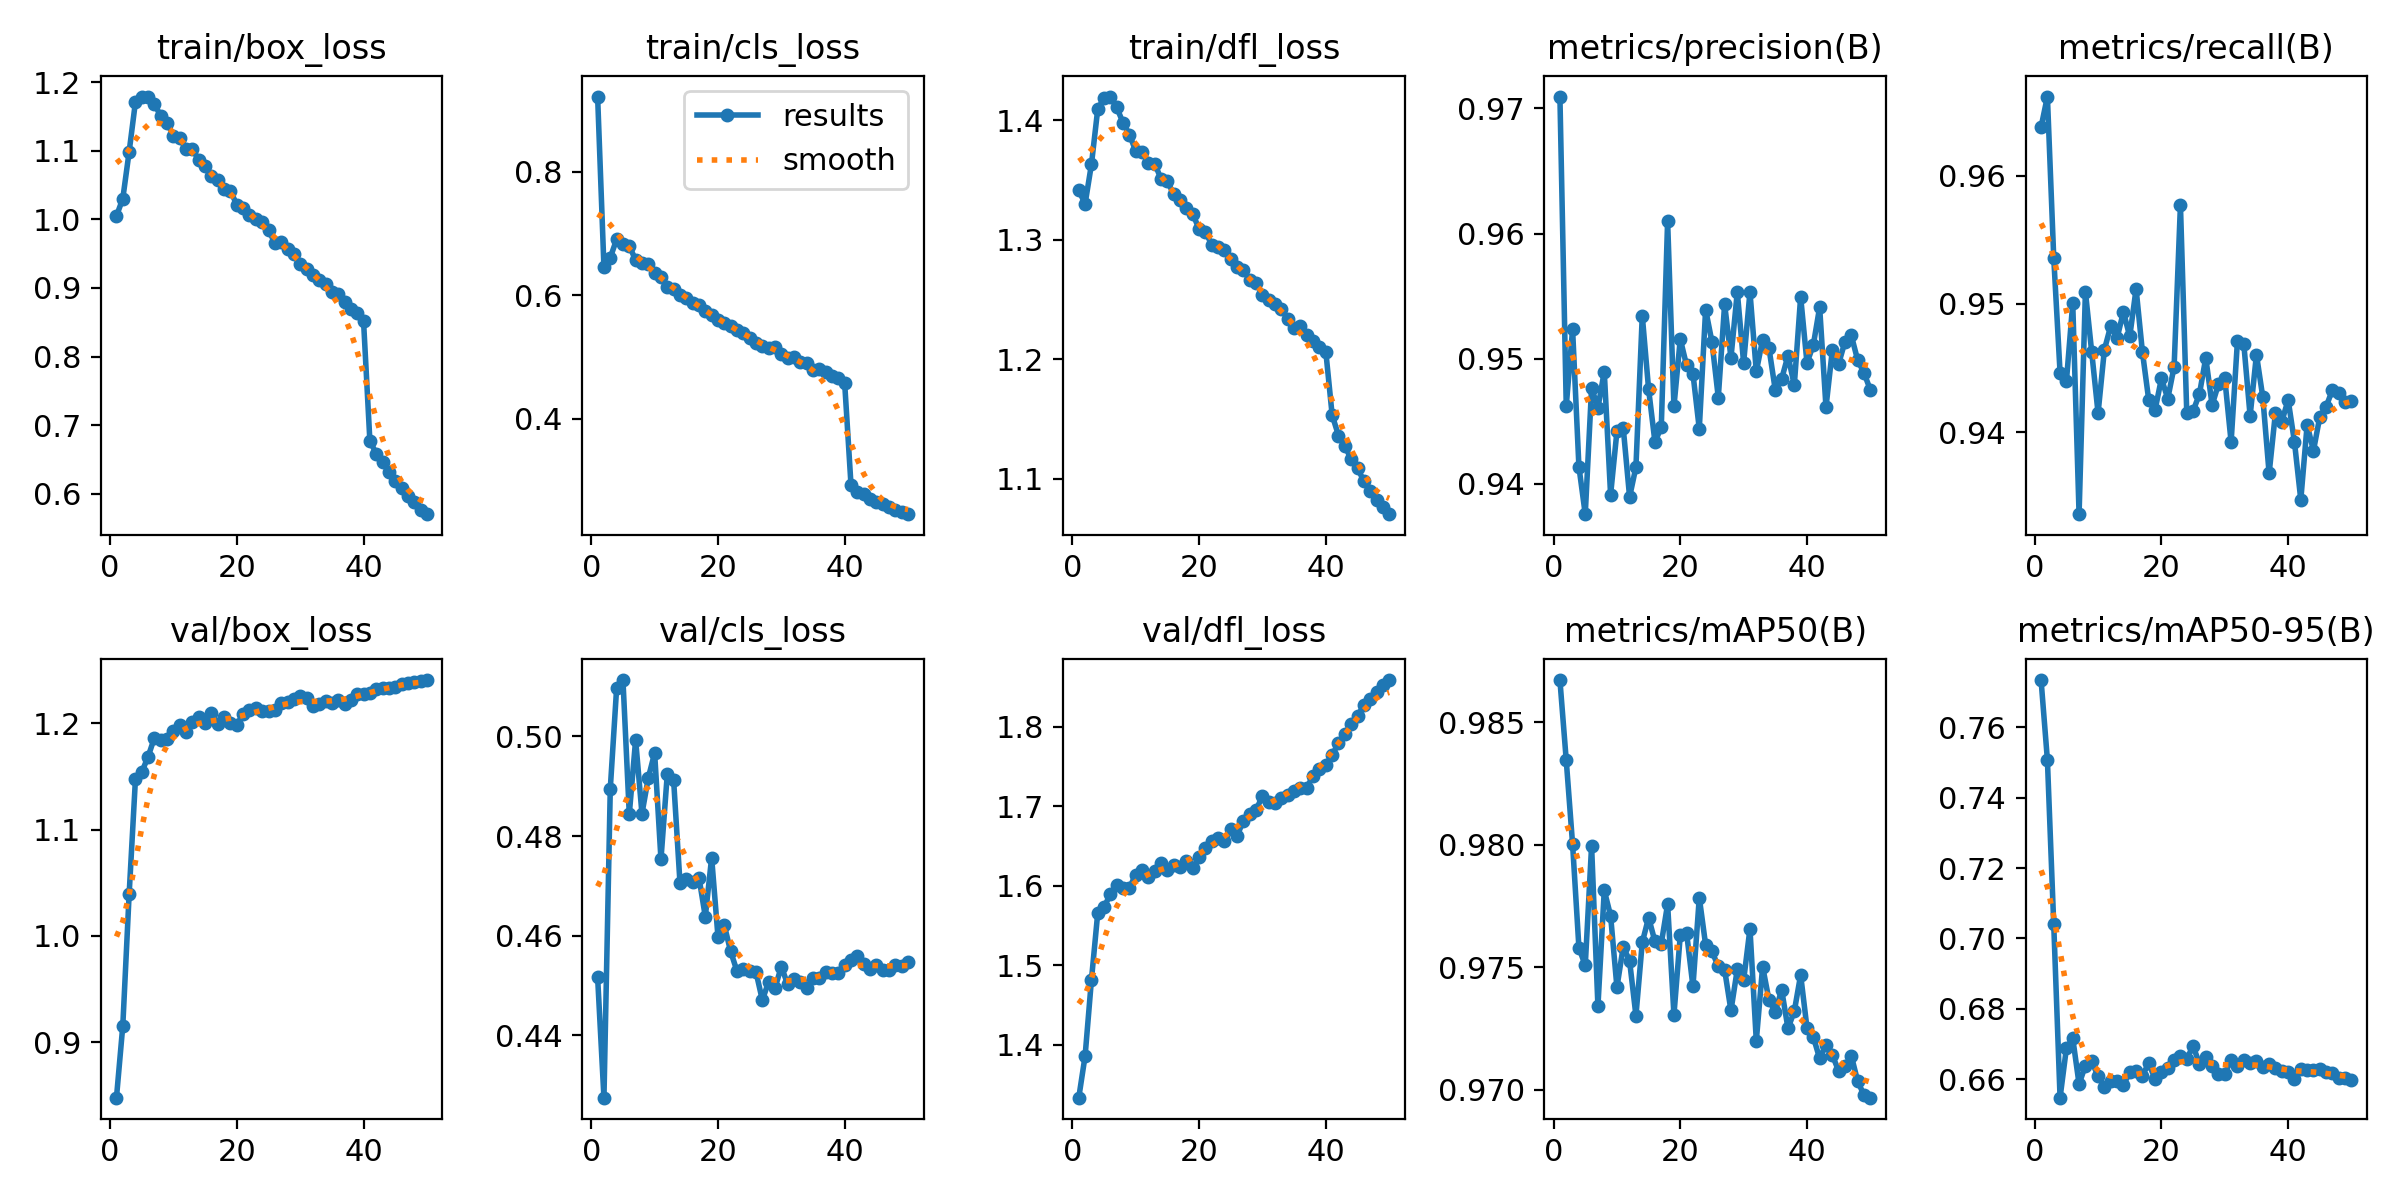

The table this chart was drawn from, first rows:
epoch, time, train/box_loss, train/cls_loss, train/dfl_loss, metrics/precision(B), metrics/recall(B), metrics/mAP50(B), metrics/mAP50-95(B), val/box_loss, val/cls_loss, val/dfl_loss, lr/pg0, lr/pg1, lr/pg2
1, 145.4, 1.005, 0.9214, 1.341, 0.9709, 0.9638, 0.9867, 0.7734, 0.8478, 0.4517, 1.334, 0.003332, 0.003332, 0.003332
2, 277.7, 1.03, 0.6449, 1.33, 0.9462, 0.9661, 0.9834, 0.7507, 0.9155, 0.4275, 1.386, 0.006533, 0.006533, 0.006533
3, 408.3, 1.098, 0.6607, 1.363, 0.9524, 0.9536, 0.98, 0.704, 1.039, 0.4895, 1.482, 0.009602, 0.009602, 0.009602
4, 536.8, 1.171, 0.6903, 1.409, 0.9414, 0.9446, 0.9758, 0.6548, 1.148, 0.5096, 1.566, 0.009406, 0.009406, 0.009406
5, 665.3, 1.178, 0.6835, 1.418, 0.9376, 0.944, 0.9751, 0.6688, 1.154, 0.5113, 1.573, 0.009208, 0.009208, 0.009208
6, 794.2, 1.179, 0.6796, 1.42, 0.9477, 0.95, 0.9799, 0.6716, 1.169, 0.4844, 1.59, 0.00901, 0.00901, 0.00901
7, 922.8, 1.168, 0.6569, 1.41, 0.9461, 0.9336, 0.9734, 0.6586, 1.187, 0.4993, 1.6, 0.008812, 0.008812, 0.008812
8, 1051, 1.15, 0.6516, 1.398, 0.949, 0.9509, 0.9781, 0.6639, 1.184, 0.4845, 1.597, 0.008614, 0.008614, 0.008614
9, 1180, 1.141, 0.6505, 1.388, 0.9391, 0.9462, 0.9771, 0.665, 1.185, 0.4916, 1.598, 0.008416, 0.008416, 0.008416
10, 1308, 1.122, 0.6366, 1.374, 0.9442, 0.9415, 0.9742, 0.6608, 1.193, 0.4967, 1.614, 0.008218, 0.008218, 0.008218
11, 1437, 1.118, 0.6301, 1.374, 0.9445, 0.9464, 0.9758, 0.6578, 1.198, 0.4753, 1.62, 0.00802, 0.00802, 0.00802
12, 1565, 1.102, 0.6133, 1.364, 0.9389, 0.9483, 0.9752, 0.6596, 1.192, 0.4924, 1.611, 0.007822, 0.007822, 0.007822
13, 1692, 1.103, 0.6104, 1.364, 0.9414, 0.9473, 0.973, 0.6594, 1.201, 0.4912, 1.619, 0.007624, 0.007624, 0.007624
14, 1820, 1.086, 0.5996, 1.35, 0.9535, 0.9494, 0.976, 0.6582, 1.206, 0.4706, 1.629, 0.007426, 0.007426, 0.007426
15, 1948, 1.078, 0.5959, 1.349, 0.9476, 0.9475, 0.977, 0.6621, 1.2, 0.4713, 1.62, 0.007228, 0.007228, 0.007228
16, 2075, 1.064, 0.5873, 1.338, 0.9434, 0.9512, 0.976, 0.6624, 1.21, 0.4707, 1.626, 0.00703, 0.00703, 0.00703
17, 2203, 1.057, 0.5834, 1.333, 0.9445, 0.9463, 0.976, 0.6611, 1.199, 0.4717, 1.624, 0.006832, 0.006832, 0.006832
18, 2330, 1.045, 0.5751, 1.327, 0.961, 0.9425, 0.9776, 0.6645, 1.206, 0.4638, 1.631, 0.006634, 0.006634, 0.006634
19, 2458, 1.041, 0.5681, 1.322, 0.9462, 0.9417, 0.973, 0.66, 1.2, 0.4757, 1.622, 0.006436, 0.006436, 0.006436
20, 2585, 1.021, 0.5595, 1.309, 0.9516, 0.9442, 0.9763, 0.662, 1.199, 0.4598, 1.636, 0.006238, 0.006238, 0.006238
21, 2713, 1.017, 0.5545, 1.306, 0.9495, 0.9426, 0.9764, 0.6631, 1.209, 0.4621, 1.648, 0.00604, 0.00604, 0.00604
22, 2841, 1.006, 0.5505, 1.296, 0.9488, 0.9451, 0.9742, 0.6655, 1.212, 0.4568, 1.656, 0.005842, 0.005842, 0.005842
23, 2969, 1, 0.5437, 1.294, 0.9444, 0.9577, 0.9778, 0.6665, 1.214, 0.4529, 1.66, 0.005644, 0.005644, 0.005644
24, 3097, 0.9961, 0.5386, 1.292, 0.9539, 0.9415, 0.9759, 0.6659, 1.211, 0.4532, 1.656, 0.005446, 0.005446, 0.005446
25, 3225, 0.9843, 0.531, 1.283, 0.9514, 0.9417, 0.9756, 0.6694, 1.211, 0.453, 1.671, 0.005248, 0.005248, 0.005248
26, 3352, 0.9655, 0.5218, 1.277, 0.9469, 0.943, 0.975, 0.6644, 1.213, 0.4527, 1.663, 0.00505, 0.00505, 0.00505
27, 3480, 0.9671, 0.5185, 1.274, 0.9544, 0.9458, 0.9749, 0.6664, 1.219, 0.4471, 1.682, 0.004852, 0.004852, 0.004852
28, 3608, 0.9572, 0.5147, 1.267, 0.9501, 0.9421, 0.9732, 0.6637, 1.22, 0.4508, 1.69, 0.004654, 0.004654, 0.004654
29, 3736, 0.9494, 0.5164, 1.264, 0.9553, 0.9437, 0.9749, 0.6615, 1.223, 0.4495, 1.696, 0.004456, 0.004456, 0.004456
30, 3864, 0.9345, 0.5055, 1.254, 0.9497, 0.9442, 0.9745, 0.6615, 1.226, 0.4538, 1.713, 0.004258, 0.004258, 0.004258
31, 3992, 0.9279, 0.4976, 1.25, 0.9553, 0.9392, 0.9766, 0.6655, 1.224, 0.4502, 1.706, 0.00406, 0.00406, 0.00406
32, 4121, 0.9188, 0.4991, 1.246, 0.949, 0.9471, 0.972, 0.6637, 1.217, 0.4514, 1.704, 0.003862, 0.003862, 0.003862
33, 4248, 0.9112, 0.4922, 1.242, 0.9515, 0.9469, 0.975, 0.6653, 1.218, 0.4506, 1.711, 0.003664, 0.003664, 0.003664
34, 4377, 0.9057, 0.4905, 1.234, 0.9508, 0.9413, 0.9737, 0.6646, 1.221, 0.4494, 1.714, 0.003466, 0.003466, 0.003466
35, 4504, 0.8942, 0.4795, 1.226, 0.9475, 0.946, 0.9732, 0.6651, 1.22, 0.4516, 1.719, 0.003268, 0.003268, 0.003268
36, 4632, 0.8917, 0.4809, 1.228, 0.9484, 0.9427, 0.9741, 0.6635, 1.222, 0.4516, 1.723, 0.00307, 0.00307, 0.00307
37, 4761, 0.879, 0.4751, 1.22, 0.9502, 0.9368, 0.9725, 0.6643, 1.218, 0.4527, 1.723, 0.002872, 0.002872, 0.002872
38, 4889, 0.8694, 0.4689, 1.215, 0.9479, 0.9415, 0.9732, 0.6633, 1.222, 0.4525, 1.738, 0.002674, 0.002674, 0.002674
39, 5016, 0.8628, 0.4653, 1.21, 0.9549, 0.9408, 0.9747, 0.6624, 1.227, 0.4526, 1.747, 0.002476, 0.002476, 0.002476
40, 5145, 0.8519, 0.4573, 1.206, 0.9497, 0.9425, 0.9725, 0.6621, 1.227, 0.4541, 1.752, 0.002278, 0.002278, 0.002278
41, 5279, 0.6775, 0.2924, 1.153, 0.9511, 0.9392, 0.9721, 0.6601, 1.228, 0.4551, 1.765, 0.00208, 0.00208, 0.00208
42, 5406, 0.6583, 0.2814, 1.136, 0.9541, 0.9347, 0.9713, 0.6629, 1.233, 0.456, 1.779, 0.001882, 0.001882, 0.001882
43, 5532, 0.647, 0.2782, 1.127, 0.9461, 0.9406, 0.9718, 0.6625, 1.233, 0.4544, 1.791, 0.001684, 0.001684, 0.001684
44, 5659, 0.6315, 0.2701, 1.116, 0.9507, 0.9386, 0.9714, 0.6626, 1.233, 0.4534, 1.803, 0.001486, 0.001486, 0.001486
45, 5786, 0.6182, 0.2659, 1.109, 0.9496, 0.9412, 0.9708, 0.6628, 1.234, 0.4542, 1.813, 0.001288, 0.001288, 0.001288
46, 5913, 0.609, 0.2623, 1.098, 0.9514, 0.942, 0.9709, 0.662, 1.237, 0.4532, 1.827, 0.00109, 0.00109, 0.00109
47, 6041, 0.5974, 0.2572, 1.09, 0.9519, 0.9433, 0.9714, 0.6618, 1.238, 0.4532, 1.835, 0.000892, 0.000892, 0.000892
48, 6168, 0.5874, 0.2521, 1.082, 0.9499, 0.9431, 0.9703, 0.6605, 1.239, 0.4541, 1.844, 0.000694, 0.000694, 0.000694
49, 6295, 0.5764, 0.2485, 1.076, 0.9489, 0.9424, 0.9698, 0.6603, 1.24, 0.4538, 1.852, 0.000496, 0.000496, 0.000496
50, 6422, 0.5703, 0.2455, 1.07, 0.9475, 0.9424, 0.9697, 0.6597, 1.241, 0.4547, 1.859, 0.000298, 0.000298, 0.000298
